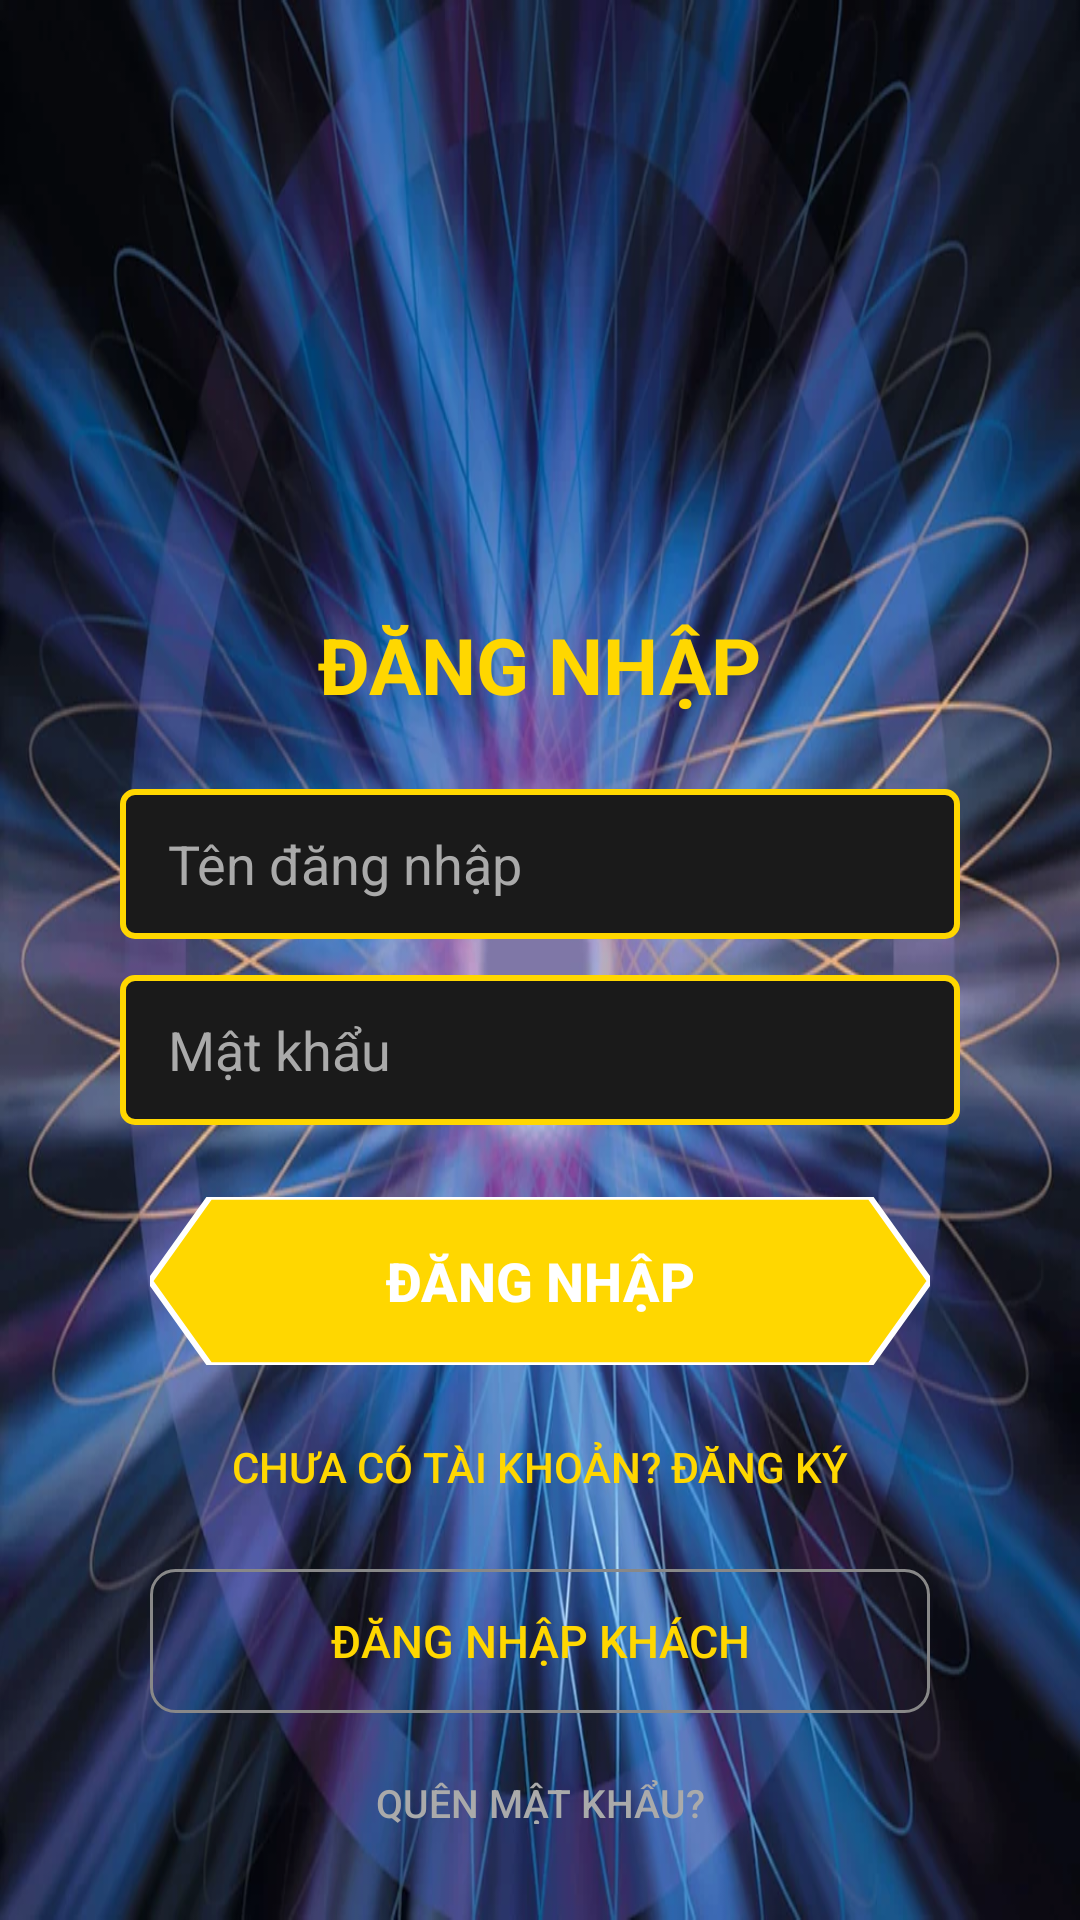

The Android layout XML behind this screen, and the referenced resources:
<!-- AndroidManifest.xml: application theme Theme.Projectandroidjava -->
<!-- res/layout/activity_login_register.xml -->
<?xml version="1.0" encoding="utf-8"?>
<LinearLayout
    xmlns:android="http://schemas.android.com/apk/res/android"
    android:layout_width="match_parent"
    android:layout_height="match_parent"
    android:orientation="vertical"
    android:gravity="center_horizontal"
    android:background="@drawable/background"
    android:padding="32dp">

    <Space
        android:layout_width="match_parent"
        android:layout_height="0dp"
        android:layout_weight="0.5"/>

    <ImageView
        android:layout_width="140dp"
        android:layout_height="140dp"
        android:src="@drawable/logo"
        android:scaleType="fitCenter"/>

    <Space
        android:layout_width="match_parent"
        android:layout_height="32dp"/>

    <TextView
        android:id="@+id/tv_title"
        android:layout_width="wrap_content"
        android:layout_height="wrap_content"
        android:text="ĐĂNG NHẬP"
        android:textSize="26sp"
        android:textStyle="bold"
        android:textColor="#FFD700"/>

    <Space
        android:layout_width="match_parent"
        android:layout_height="24dp"/>

    <EditText
        android:id="@+id/et_username"
        android:layout_width="280dp"
        android:layout_height="50dp"
        android:hint="Tên đăng nhập"
        android:textColorHint="#AAAAAA"
        android:textColor="#FFFFFF"
        android:background="@drawable/edittext_border"
        android:paddingStart="16dp"
        android:paddingEnd="16dp"
        android:inputType="text"
        android:maxLength="20"
        android:imeOptions="actionNext"/>

    <Space
        android:layout_width="match_parent"
        android:layout_height="12dp"/>

    <EditText
        android:id="@+id/et_password"
        android:layout_width="280dp"
        android:layout_height="50dp"
        android:hint="Mật khẩu"
        android:textColorHint="#AAAAAA"
        android:textColor="#FFFFFF"
        android:background="@drawable/edittext_border"
        android:paddingStart="16dp"
        android:paddingEnd="16dp"
        android:inputType="textPassword"
        android:imeOptions="actionDone"/>

    <Space
        android:layout_width="match_parent"
        android:layout_height="8dp"/>

    <TextView
        android:id="@+id/tv_error"
        android:layout_width="280dp"
        android:layout_height="wrap_content"
        android:textColor="#FF4444"
        android:textSize="14sp"
        android:gravity="center"
        android:visibility="gone"/>

    <Space
        android:layout_width="match_parent"
        android:layout_height="16dp"/>

    <Button
        android:id="@+id/btn_submit"
        android:layout_width="260dp"
        android:layout_height="56dp"
        android:text="ĐĂNG NHẬP"
        android:textSize="18sp"
        android:textStyle="bold"
        android:textColor="#FFFFFF"
        android:background="@drawable/btn_play_main"
        android:stateListAnimator="@null"/>

    <Space
        android:layout_width="match_parent"
        android:layout_height="12dp"/>

    <Button
        android:id="@+id/btn_toggle_mode"
        android:layout_width="260dp"
        android:layout_height="44dp"
        android:text="Chưa có tài khoản? Đăng ký"
        android:textSize="14sp"
        android:textColor="#FFD700"
        android:background="@android:color/transparent"
        android:stateListAnimator="@null"/>

    <Space
        android:layout_width="match_parent"
        android:layout_height="12dp"/>

    <Button
        android:id="@+id/btn_guest"
        android:layout_width="260dp"
        android:layout_height="48dp"
        android:text="Đăng nhập khách"
        android:textSize="15sp"
        android:textColor="#FFD700"
        android:background="@drawable/btn_guest_style"
        android:stateListAnimator="@null"/>

    <Space
        android:layout_width="match_parent"
        android:layout_height="12dp"/>

    <Button
        android:id="@+id/btn_forgot_password"
        android:layout_width="260dp"
        android:layout_height="36dp"
        android:text="Quên mật khẩu?"
        android:textSize="13sp"
        android:textColor="#AAAAAA"
        android:background="@android:color/transparent"
        android:stateListAnimator="@null"/>

    <Space
        android:layout_width="match_parent"
        android:layout_height="0dp"
        android:layout_weight="1"/>

</LinearLayout>
<!-- resources referenced by this layout -->
<resources>
  <!-- drawable background: png bitmap (drawable, 95230 bytes) -->
  <!-- drawable btn_guest_style (drawable) -->
  <?xml version="1.0" encoding="utf-8"?>
  <shape xmlns:android="http://schemas.android.com/apk/res/android"
      android:shape="rectangle">
      <stroke android:width="1dp" android:color="#888888" />
      <solid android:color="@android:color/transparent" />
      <corners android:radius="8dp" />
  </shape>
  <!-- drawable btn_play_main (drawable) -->
  <?xml version="1.0" encoding="utf-8"?>
  <vector xmlns:android="http://schemas.android.com/apk/res/android"
      android:width="260dp"
      android:height="60dp"
      android:viewportWidth="260"
      android:viewportHeight="60">
      <path
          android:pathData="M20,0 L240,0 L260,30 L240,60 L20,60 L0,30 Z"
          android:strokeWidth="2"
          android:strokeColor="#FFFFFF"
          android:fillColor="#FFD700" />
  </vector>
  <!-- drawable edittext_border (drawable) -->
  <?xml version="1.0" encoding="utf-8"?>
  <shape xmlns:android="http://schemas.android.com/apk/res/android"
      android:shape="rectangle">
      <stroke android:width="2dp" android:color="#FFD700" />
      <solid android:color="#1A1A1A" />
      <corners android:radius="4dp" />
  </shape>
  <style name="Theme.Projectandroidjava" parent="Base.Theme.Projectandroidjava" />
  <style name="Base.Theme.Projectandroidjava" parent="Theme.Material3.DayNight.NoActionBar">
          
          
      </style>
</resources>
